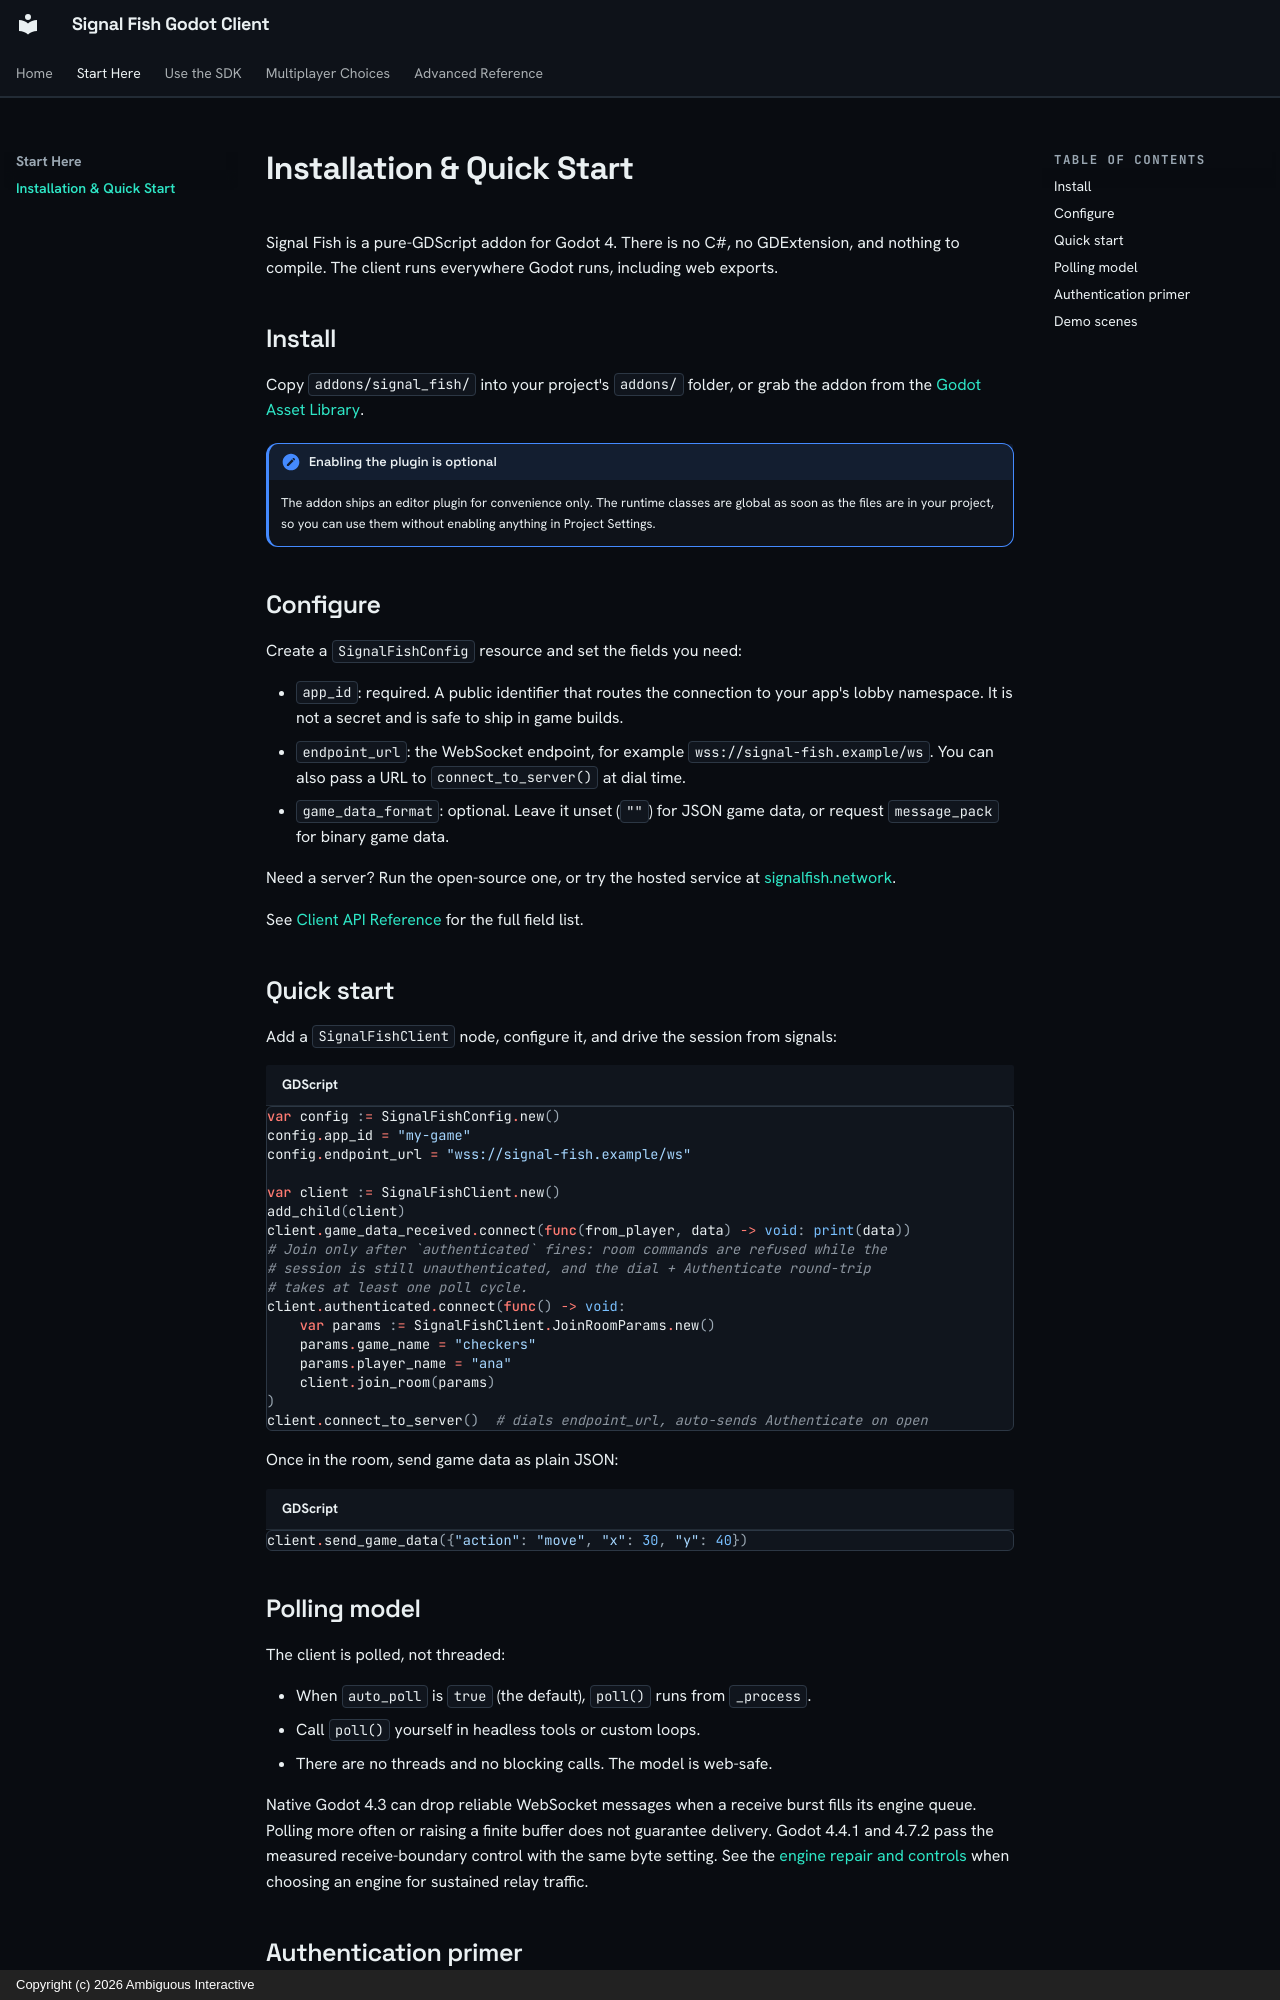

repository: Ambiguous-Interactive/signal-fish-client-godot · page: getting-started/index.html · generator: mkdocs · copyright: Copyright (c) 2026 Ambiguous Interactive

---
description: "Install the Signal Fish Godot client addon and make your first connect, join, and game-data exchange."
---

# Installation & Quick Start

Signal Fish is a pure-GDScript addon for Godot 4. There is no C#, no
GDExtension, and nothing to compile. The client runs everywhere Godot runs,
including web exports.

## Install

Copy `addons/signal_fish/` into your project's `addons/` folder, or grab the
addon from the
[Godot Asset Library](https://godotengine.org/asset-library/asset/5489).

!!! note "Enabling the plugin is optional"

    The addon ships an editor plugin for convenience only. The runtime
    classes are global as soon as the files are in your project, so you can
    use them without enabling anything in Project Settings.

## Configure

Create a `SignalFishConfig` resource and set the fields you need:

- `app_id`: required. A public identifier that routes the connection to
  your app's lobby namespace. It is not a secret and is safe to ship in
  game builds.
- `endpoint_url`: the WebSocket endpoint, for example
  `wss://signal-fish.example/ws`. You can also pass a URL to
  `connect_to_server()` at dial time.
- `game_data_format`: optional. Leave it unset (`""`) for JSON game data,
  or request `message_pack` for binary game data.

Need a server? Run the open-source one, or try the hosted service at
[signalfish.network](https://signalfish.network).

See [Client API Reference](client.md) for the full field list.

## Quick start

Add a `SignalFishClient` node, configure it, and drive the session from
signals:

```gdscript
var config := SignalFishConfig.new()
config.app_id = "my-game"
config.endpoint_url = "wss://signal-fish.example/ws"

var client := SignalFishClient.new()
add_child(client)
client.game_data_received.connect(func(from_player, data) -> void: print(data))
# Join only after `authenticated` fires: room commands are refused while the
# session is still unauthenticated, and the dial + Authenticate round-trip
# takes at least one poll cycle.
client.authenticated.connect(func() -> void:
    var params := SignalFishClient.JoinRoomParams.new()
    params.game_name = "checkers"
    params.player_name = "ana"
    client.join_room(params)
)
client.connect_to_server()  # dials endpoint_url, auto-sends Authenticate on open
```

Once in the room, send game data as plain JSON:

```gdscript
client.send_game_data({"action": "move", "x": 30, "y": 40})
```

## Polling model

The client is polled, not threaded:

- When `auto_poll` is `true` (the default), `poll()` runs from `_process`.
- Call `poll()` yourself in headless tools or custom loops.
- There are no threads and no blocking calls. The model is web-safe.

Native Godot 4.3 can drop reliable WebSocket messages when a receive burst
fills its engine queue. Polling more often or raising a finite buffer does
not guarantee delivery. Godot 4.4.1 and 4.7.2 pass the measured receive-boundary
control with the same byte setting. See the [engine repair and controls](testing.md#native-websocket-receive-boundary)
when choosing an engine for sustained relay traffic.
